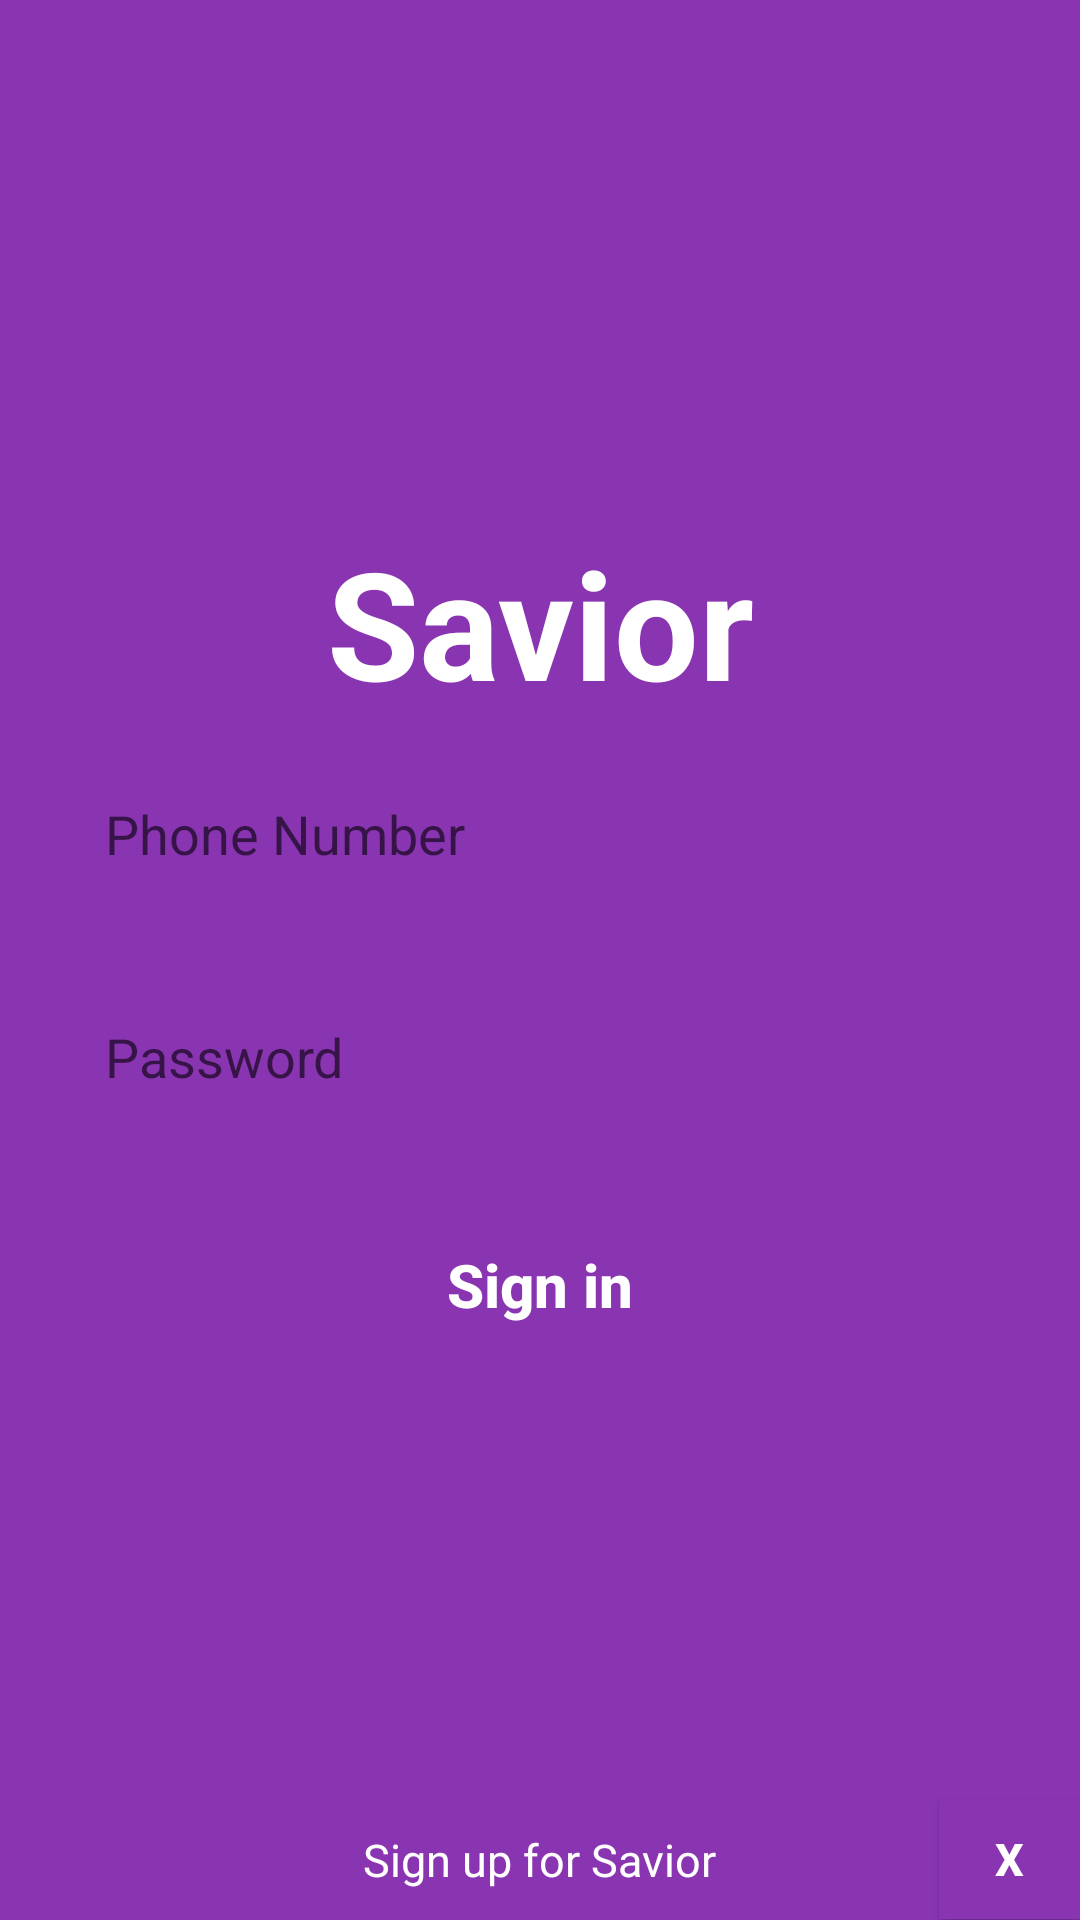

Here is an Android app screen rendered from its layout file. Give the layout XML and the strings, colors and styles it references.
<!-- AndroidManifest.xml: application theme AppTheme -->
<!-- res/layout/activity_main.xml -->
<?xml version="1.0" encoding="utf-8"?>
<RelativeLayout xmlns:android="http://schemas.android.com/apk/res/android"
    xmlns:app="http://schemas.android.com/apk/res-auto"
    xmlns:tools="http://schemas.android.com/tools"
    android:id="@+id/activity_main"
    android:layout_width="match_parent"
    android:layout_height="match_parent"
    android:orientation="vertical"
    android:background="@color/app_color"
    tools:context=".MainActivity">

    <ImageView
        android:id="@+id/imv_logo"
        android:layout_width="140dp"
        android:layout_height="149dp"
        android:layout_alignParentTop="true"
        android:layout_centerHorizontal="true"
        android:layout_marginTop="25dp"
        android:background="@drawable/logo" />

    <TextView
        android:id="@+id/txt_about"
        android:text="@string/app_name"
        android:textSize="@dimen/text_size_bigbig"
        android:layout_below="@id/imv_logo"
        android:gravity="center"
        android:textAllCaps="false"
        android:textColor="@color/white"
        android:textStyle="bold"
        android:layout_width="match_parent"
        android:layout_height="wrap_content" />

    <EditText
        android:id="@+id/edt_email"
        android:layout_below="@id/txt_about"
        android:layout_marginLeft="@dimen/edt_magin_left"
        android:layout_marginRight="@dimen/edt_magin_right"
        android:layout_marginTop="@dimen/edt_magin_top"
        android:layout_marginBottom="@dimen/edt_magin_bottom"
        android:padding="@dimen/text_padding"
        android:layout_width="match_parent"
        android:layout_height="wrap_content"
        android:textColor="@color/black"
        android:background="@drawable/round_border"
        android:hint="@string/hint_phone"/>

    <EditText
        android:id="@+id/edt_pass"
        android:layout_below="@id/edt_email"
        android:layout_marginLeft="@dimen/edt_magin_left"
        android:layout_marginRight="@dimen/edt_magin_right"
        android:layout_marginTop="@dimen/edt_magin_top"
        android:layout_marginBottom="@dimen/edt_magin_bottom"
        android:padding="@dimen/text_padding"
        android:layout_width="match_parent"
        android:layout_height="wrap_content"
        android:textColor="@color/black"
        android:background="@drawable/round_border"
        android:hint="@string/hint_pass"/>



    <Button
        android:id="@+id/btn_sign_in"
        android:layout_below="@id/edt_pass"
        android:layout_marginLeft="@dimen/edt_magin_left"
        android:layout_marginRight="@dimen/edt_magin_right"
        android:layout_marginTop="@dimen/edt_magin_top"
        android:layout_width="match_parent"
        android:layout_height="wrap_content"
        android:background="@drawable/round_border_btn"
        android:textColor="@color/white"
        android:text="@string/text_sign_in"
        android:textAllCaps="false"
        android:textSize="@dimen/text_size_large"
        android:textStyle="bold"
        android:onClick="to_NVL"
        />

    <TextView
        android:id="@+id/btn_sign_up"
        android:layout_width="wrap_content"
        android:layout_height="wrap_content"
        android:layout_alignParentBottom="true"
        android:layout_centerHorizontal="true"
        android:gravity="center"
        android:padding="@dimen/text_padding"

        android:text="@string/text_sign_up"
        android:textColor="@color/white"
        android:textSize="@dimen/text_size_small" />

    <Button
        android:id="@+id/btn_exit_app"
        android:layout_width="47dp"
        android:layout_height="40dp"
        android:layout_alignParentEnd="true"
        android:layout_alignTop="@+id/btn_sign_up"
        android:background="@color/app_color"
        android:text="x"
        android:textColor="@color/white"
        android:textSize="@dimen/text_size_small"
        android:textStyle="bold"
        android:layout_alignParentRight="true" />




</RelativeLayout>
<!-- resources referenced by this layout -->
<resources>
  <color name="app_color">#8934b1</color>
  <color name="black">#000000</color>
  <color name="white">#ffffff</color>
  <dimen name="edt_magin_bottom">15dp</dimen>
  <dimen name="edt_magin_left">25dp</dimen>
  <dimen name="edt_magin_right">25dp</dimen>
  <dimen name="edt_magin_top">15dp</dimen>
  <dimen name="text_padding">10dp</dimen>
  <dimen name="text_size_bigbig">50sp</dimen>
  <dimen name="text_size_large">20sp</dimen>
  <dimen name="text_size_small">15sp</dimen>
  <string name="app_name">Savior</string>
  <string name="hint_pass">Password</string>
  <string name="hint_phone">Phone Number</string>
  <string name="text_sign_in">Sign in</string>
  <string name="text_sign_up">Sign up for Savior</string>
  <style name="AppTheme" parent="Theme.AppCompat.Light.NoActionBar">
          
          <item name="colorPrimary">@color/colorPrimary</item>
          <item name="colorPrimaryDark">@color/colorPrimaryDark</item>
          <item name="colorAccent">@color/colorAccent</item>
      </style>
  <color name="colorPrimary">#8934b1</color>
  <color name="colorPrimaryDark">#261c1c</color>
  <color name="colorAccent">#FF4081</color>
      //addcolor:
</resources>
